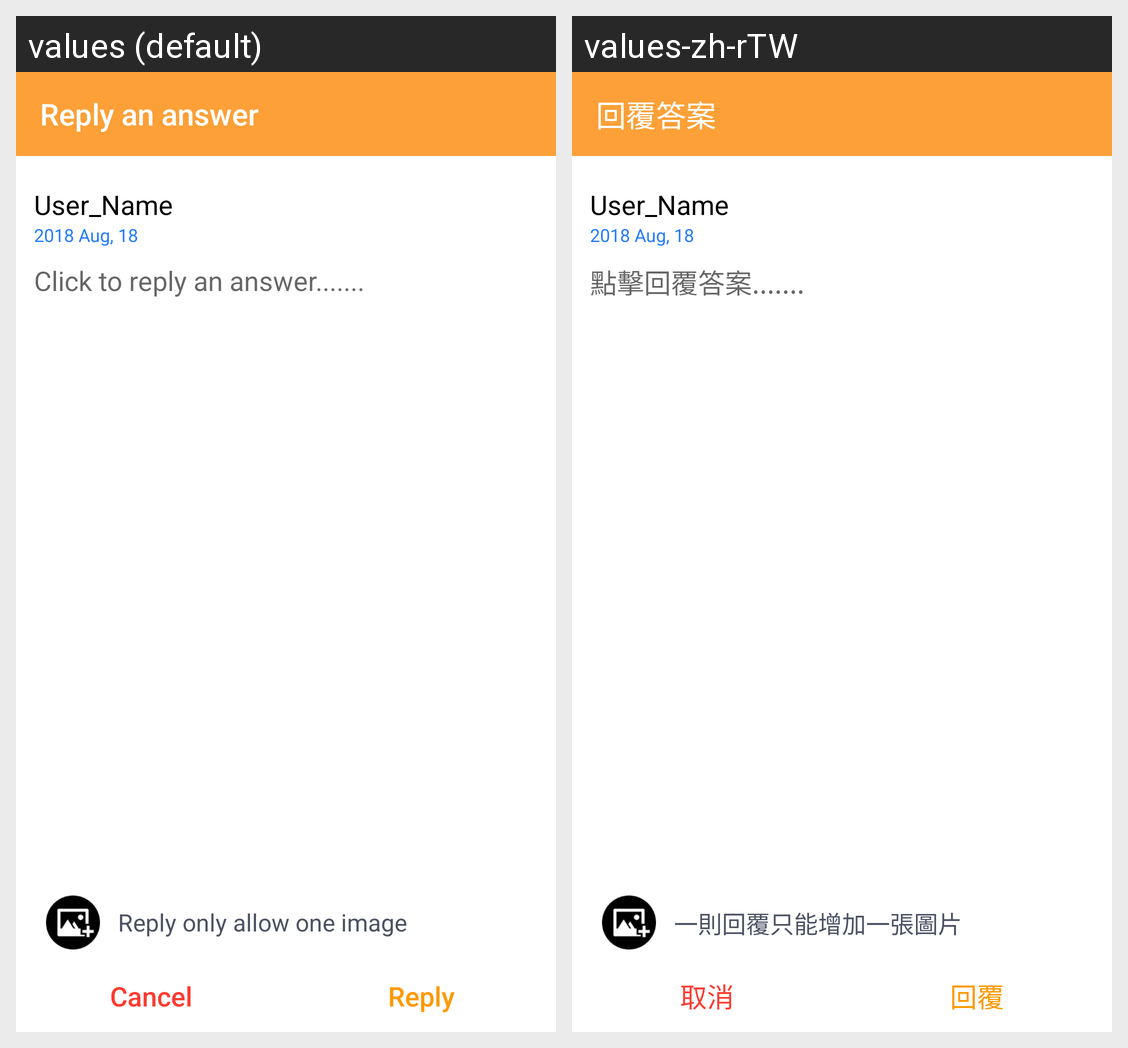

Strings drawn on this Android screen and how each of the app's shown locales translates them:
Android screen res/layout/activity_personal_ask_replying.xml rendered under 2 locales, left to right: values (default), values-zh-rTW. Device: Nexus 5 (rendered at 1080×1920; each locale shown at half size, 540×960, under a caption strip naming it); theme AppTheme.
Strings drawn on this screen, with the default value and each locale's value (text and hints the layout hard-codes, and strings that could not be matched under every locale, appear in the picture but are not listed):

reply_an_answer
  values: Reply an answer
  values-zh-rTW: 回覆答案

click_to_replay_an_answer
  values: Click to reply an answer.......
  values-zh-rTW: 點擊回覆答案.......

reply_only_allow_one_image
  values: Reply only allow one image
  values-zh-rTW: 一則回覆只能增加一張圖片

cancel
  values: Cancel
  values-zh-rTW: 取消

reply
  values: Reply
  values-zh-rTW: 回覆
